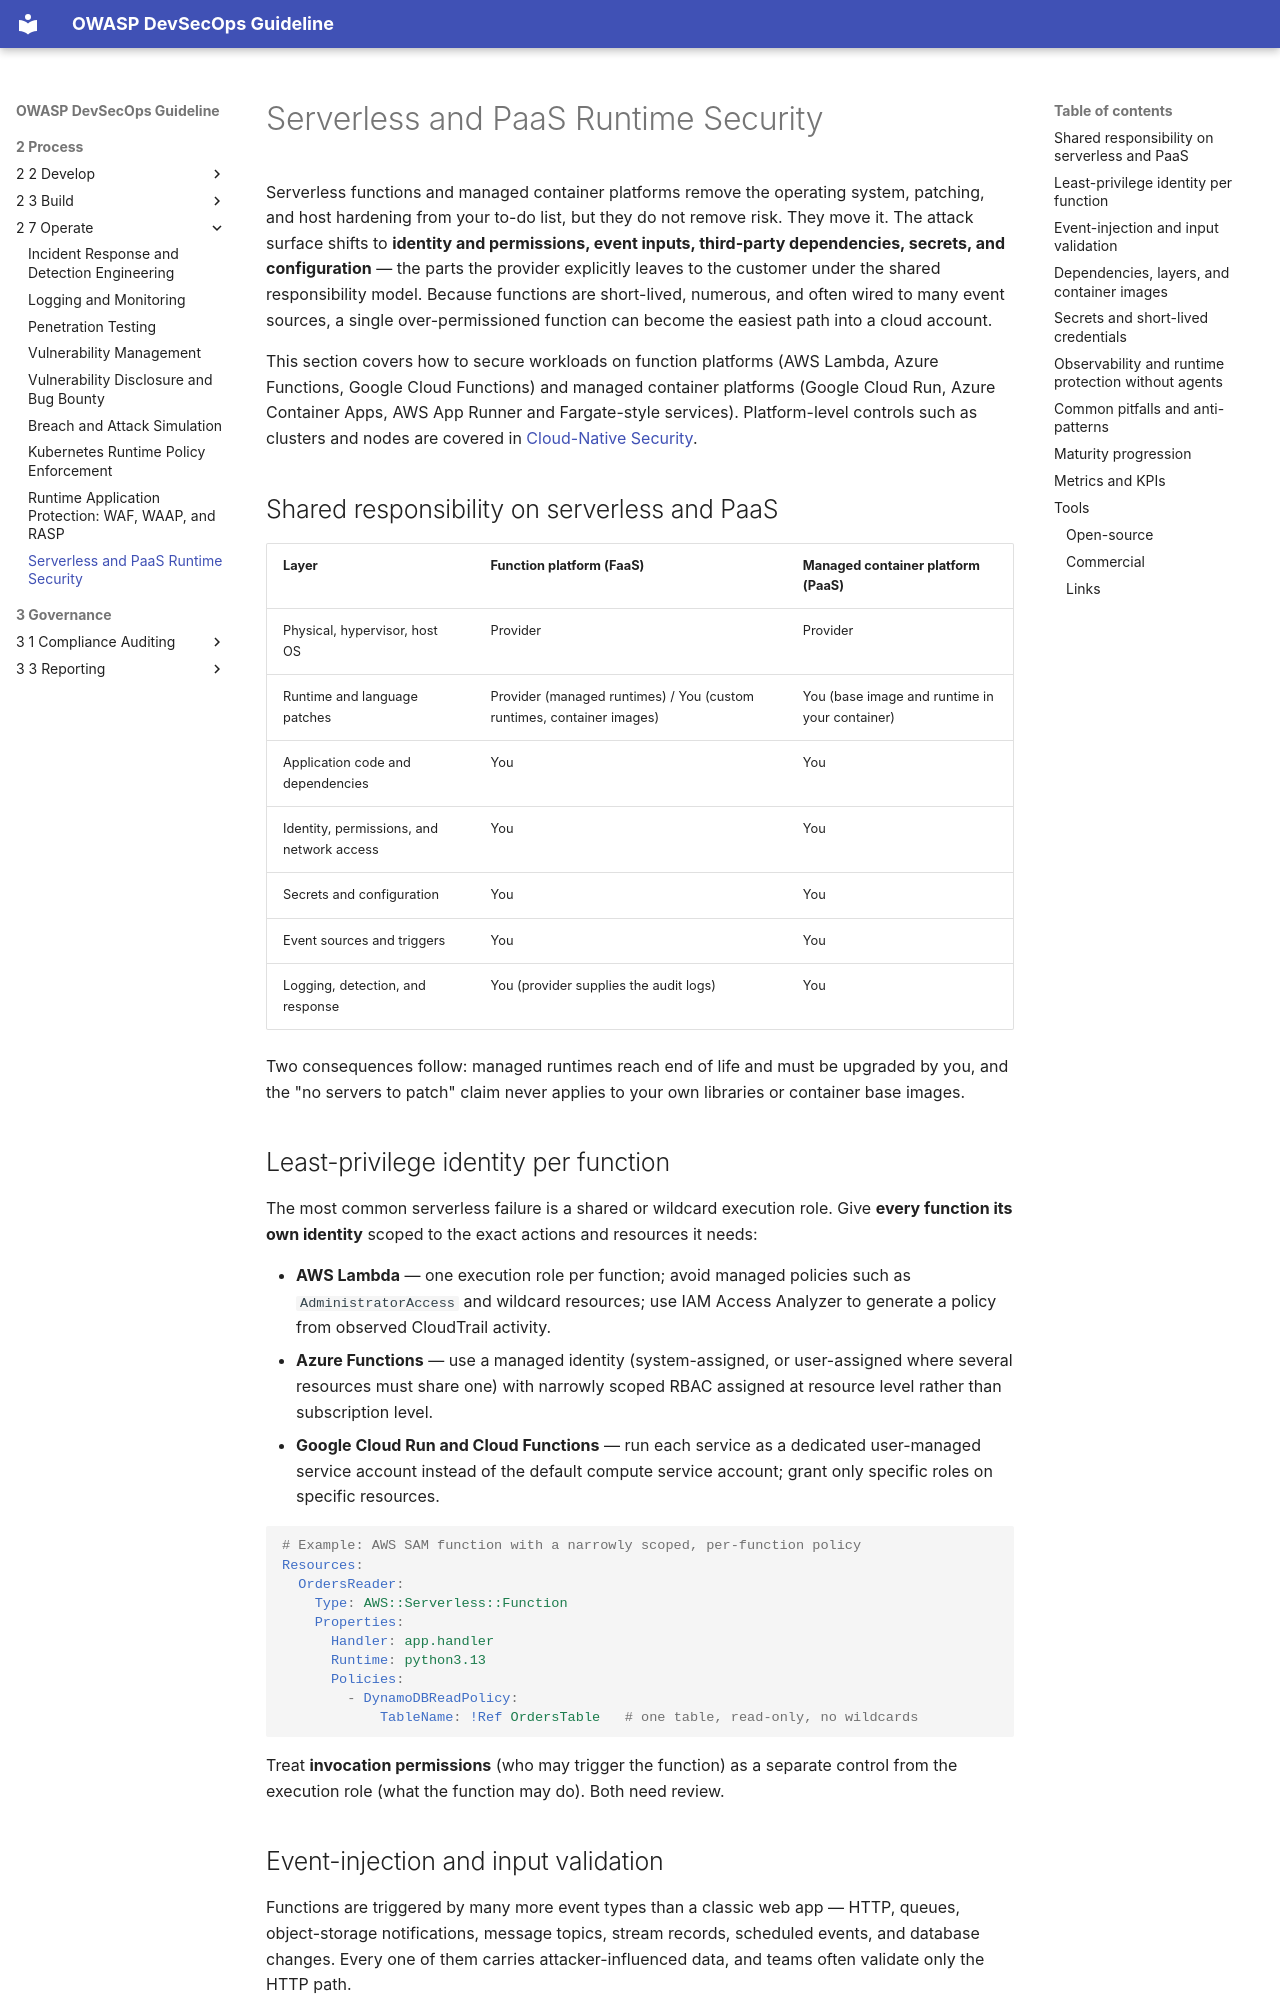

repository: OWASP/DevSecOpsGuideline · page: 2-Process/2-7-Operate/2-7-9-Serverless-and-PaaS-Runtime-Security/index.html · generator: mkdocs

# Serverless and PaaS Runtime Security

Serverless functions and managed container platforms remove the operating system, patching, and host hardening from your to-do list, but they do not remove risk. They move it. The attack surface shifts to **identity and permissions, event inputs, third-party dependencies, secrets, and configuration** — the parts the provider explicitly leaves to the customer under the shared responsibility model. Because functions are short-lived, numerous, and often wired to many event sources, a single over-permissioned function can become the easiest path into a cloud account.

This section covers how to secure workloads on function platforms (AWS Lambda, Azure Functions, Google Cloud Functions) and managed container platforms (Google Cloud Run, Azure Container Apps, AWS App Runner and Fargate-style services). Platform-level controls such as clusters and nodes are covered in [Cloud-Native Security](2-7-1-Cloud-Native-Security.md).

## Shared responsibility on serverless and PaaS

| Layer | Function platform (FaaS) | Managed container platform (PaaS) |
|---|---|---|
| Physical, hypervisor, host OS | Provider | Provider |
| Runtime and language patches | Provider (managed runtimes) / You (custom runtimes, container images) | You (base image and runtime in your container) |
| Application code and dependencies | You | You |
| Identity, permissions, and network access | You | You |
| Secrets and configuration | You | You |
| Event sources and triggers | You | You |
| Logging, detection, and response | You (provider supplies the audit logs) | You |

Two consequences follow: managed runtimes reach end of life and must be upgraded by you, and the "no servers to patch" claim never applies to your own libraries or container base images.

## Least-privilege identity per function

The most common serverless failure is a shared or wildcard execution role. Give **every function its own identity** scoped to the exact actions and resources it needs:

- **AWS Lambda** — one execution role per function; avoid managed policies such as `AdministratorAccess` and wildcard resources; use IAM Access Analyzer to generate a policy from observed CloudTrail activity.
- **Azure Functions** — use a managed identity (system-assigned, or user-assigned where several resources must share one) with narrowly scoped RBAC assigned at resource level rather than subscription level.
- **Google Cloud Run and Cloud Functions** — run each service as a dedicated user-managed service account instead of the default compute service account; grant only specific roles on specific resources.

```yaml
# Example: AWS SAM function with a narrowly scoped, per-function policy
Resources:
  OrdersReader:
    Type: AWS::Serverless::Function
    Properties:
      Handler: app.handler
      Runtime: python3.13
      Policies:
        - DynamoDBReadPolicy:
            TableName: !Ref OrdersTable   # one table, read-only, no wildcards
```

Treat **invocation permissions** (who may trigger the function) as a separate control from the execution role (what the function may do). Both need review.
